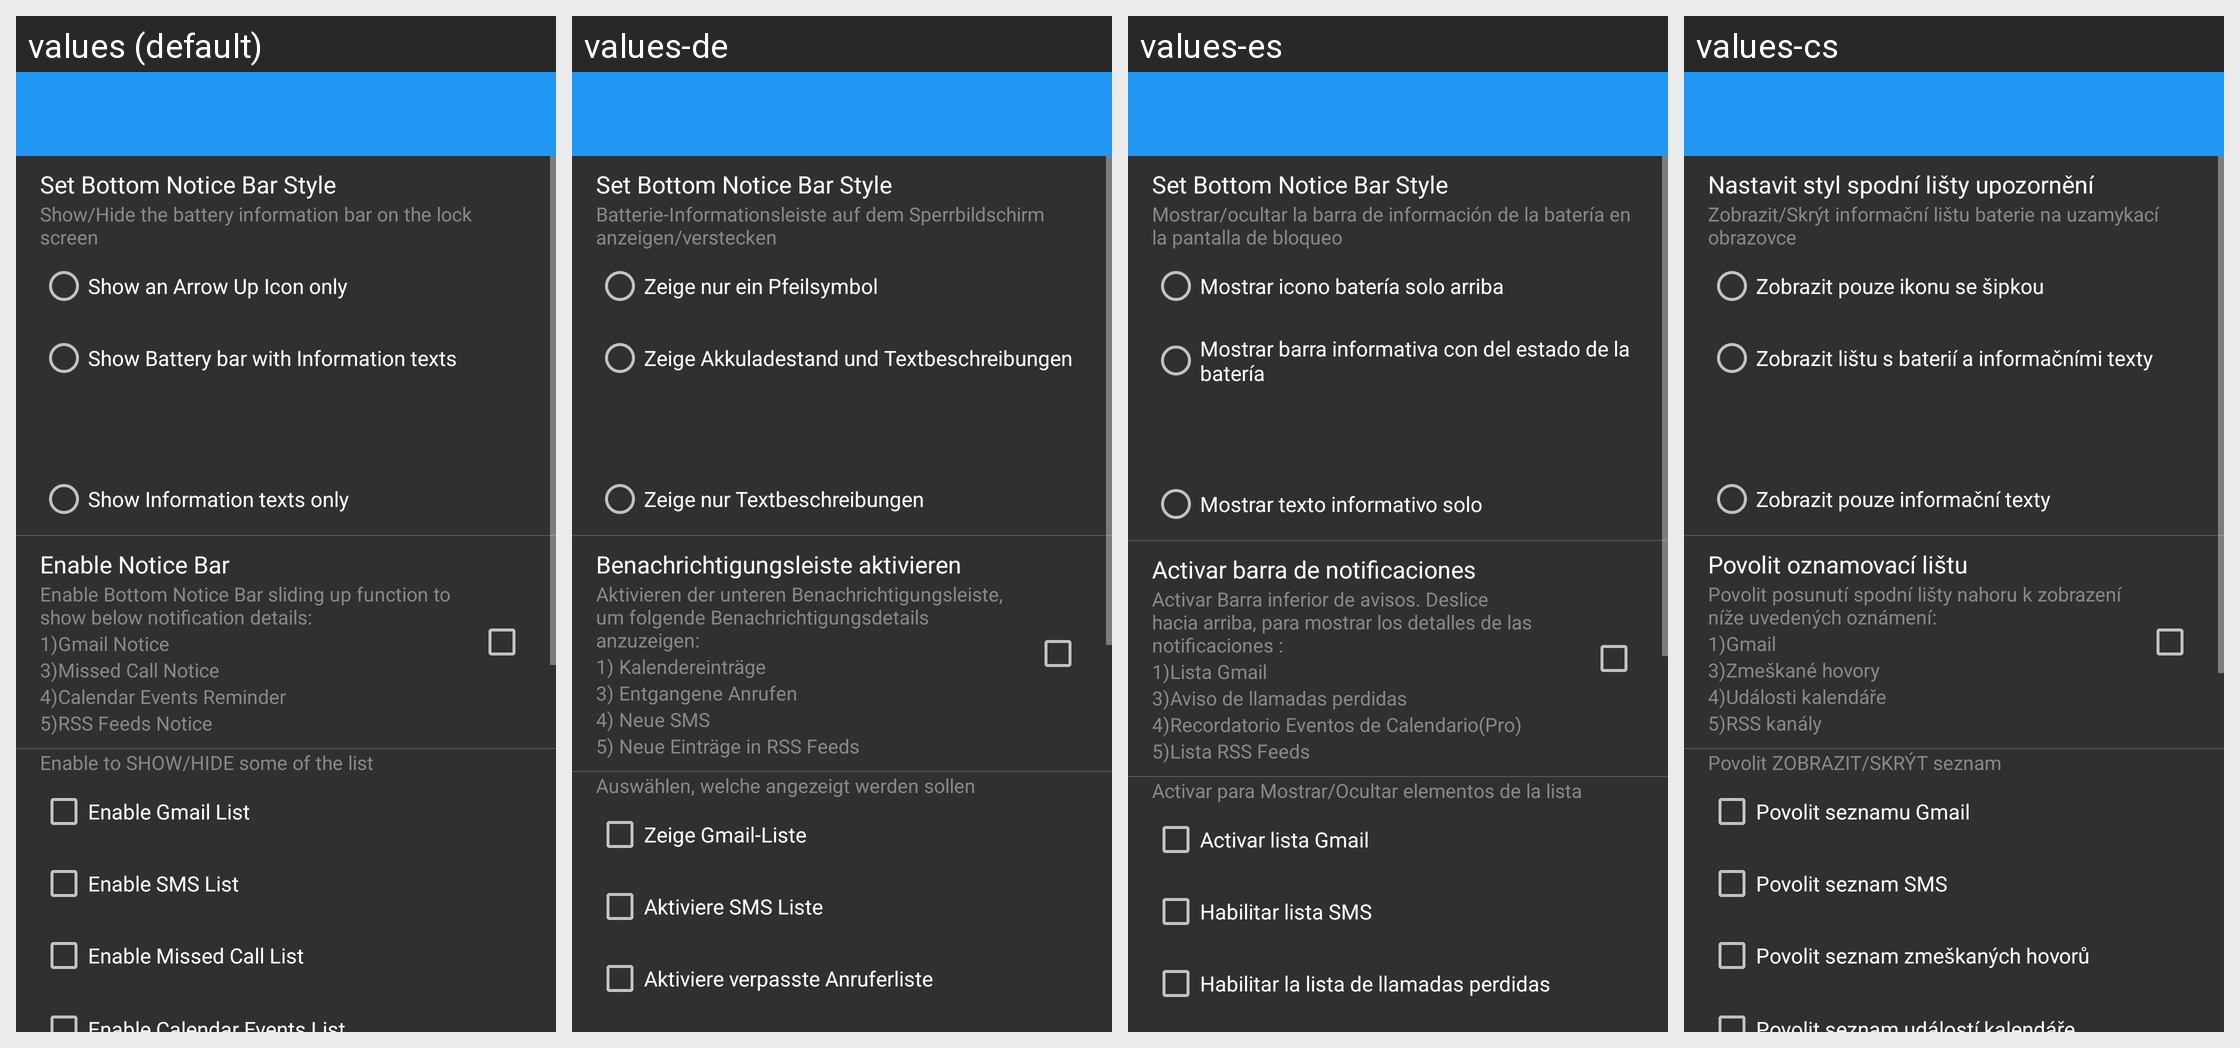

The Android screen above is rendered under several locales of the same app. Produce the string resources it draws, with the default and per-locale values.
Android screen res/layout/settings_bottombar.xml rendered under 4 locales, left to right: values (default), values-de, values-es, values-cs. Device: Nexus 5 (rendered at 1080×1920; each locale shown at half size, 540×960, under a caption strip naming it); theme AppTheme.
Other locales in the repository, not shown: values-fa, values-fr, values-hr-rHR, values-it, values-ja, values-nl, values-pl, values-pt-rBR, values-pt-rPT, values-ru, values-sk, values-sr, values-tr, values-vi, values-zh.
Strings drawn on this screen, with the default value and each locale's value (text and hints the layout hard-codes, and strings that could not be matched under every locale, appear in the picture but are not listed):

show_bottombar_style
  values: Set Bottom Notice Bar Style
  values-de: Set Bottom Notice Bar Style
  values-es: Set Bottom Notice Bar Style
  values-cs: Nastavit styl spodní lišty upozornění

show_battery_bar_desc
  values: Show/Hide the battery information bar on the lock screen
  values-de: Batterie-Informationsleiste auf dem Sperrbildschirm anzeigen/verstecken
  values-es: Mostrar/ocultar la barra de información de la batería en la pantalla de bloqueo
  values-cs: Zobrazit/Skrýt informační lištu baterie na uzamykací obrazovce

bottom_bar_show_arrow_up_icon
  values: Show an Arrow Up Icon only
  values-de: Zeige nur ein Pfeilsymbol
  values-es: Mostrar icono batería solo arriba
  values-cs: Zobrazit pouze ikonu se šipkou

bottom_bar_show_battery_bar
  values: Show Battery bar with Information texts
  values-de: Zeige Akkuladestand und Textbeschreibungen
  values-es: Mostrar barra informativa con del estado de la batería
  values-cs: Zobrazit lištu s baterií a informačními texty

bottom_bar_show_info_bar
  values: Show Information texts only
  values-de: Zeige nur Textbeschreibungen
  values-es: Mostrar texto informativo solo
  values-cs: Zobrazit pouze informační texty

bottom_bar_drag_enable
  values: Enable Notice Bar
  values-de: Benachrichtigungsleiste aktivieren
  values-es: Activar barra de notificaciones
  values-cs: Povolit oznamovací lištu

bottom_bar_drag_enable_desc
  values: Enable Bottom Notice Bar sliding up function to show below notification details:
  values-de: Aktivieren der unteren Benachrichtigungsleiste, um folgende Benachrichtigungsdetails anzuzeigen:
  values-es: Activar Barra inferior de avisos. Deslice hacia arriba, para mostrar los detalles de las notificaciones :
  values-cs: Povolit posunutí spodní lišty nahoru k zobrazení níže uvedených oznámení:

bottom_bar_drag_enable_desc1
  values: 1)Gmail Notice
  values-de: 1) Kalendereinträge
  values-es: 1)Lista Gmail
  values-cs: 1)Gmail

bottom_bar_drag_enable_desc3
  values: 3)Missed Call Notice
  values-de: 3) Entgangene Anrufen
  values-es: 3)Aviso de llamadas perdidas
  values-cs: 3)Zmeškané hovory

bottom_bar_drag_enable_desc4
  values: 4)Calendar Events Reminder
  values-de: 4) Neue SMS
  values-es: 4)Recordatorio Eventos de Calendario(Pro)
  values-cs: 4)Události kalendáře

bottom_bar_drag_enable_desc5
  values: 5)RSS Feeds Notice
  values-de: 5) Neue Einträge in RSS Feeds
  values-es: 5)Lista RSS Feeds
  values-cs: 5)RSS kanály

bottom_bar_enable_list_desc
  values: Enable to SHOW/HIDE some of the list
  values-de: Auswählen, welche angezeigt werden sollen
  values-es: Activar para Mostrar/Ocultar elementos de la lista
  values-cs: Povolit ZOBRAZIT/SKRÝT seznam

bottom_bar_enable_gmail
  values: Enable Gmail List
  values-de: Zeige Gmail-Liste
  values-es: Activar lista Gmail
  values-cs: Povolit seznamu Gmail

bottom_bar_enable_sms
  values: Enable SMS List
  values-de: Aktiviere SMS Liste
  values-es: Habilitar lista SMS
  values-cs: Povolit seznam SMS

bottom_bar_enable_miss_call
  values: Enable Missed Call List
  values-de: Aktiviere verpasste Anruferliste
  values-es: Habilitar la lista de llamadas perdidas
  values-cs: Povolit seznam zmeškaných hovorů
